Image classification data set "data3" (An-Shan/Bag-recognition-with-VGG16 on GitHub). Class labels (10): backpack, bucket bag, duffle bag, fanny pack, luggage, messenger bag, saddle bag, satchel, sleeping bag, tote bag.

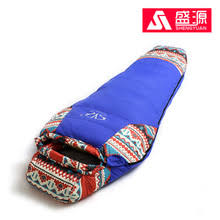
Label: sleeping bag

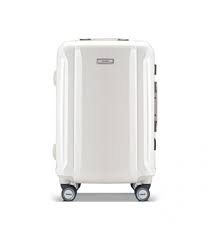
Label: luggage

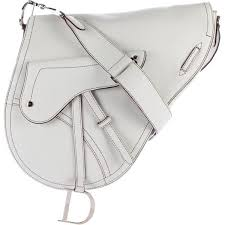
Label: saddle bag

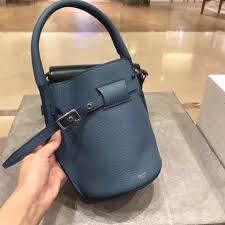
Label: bucket bag

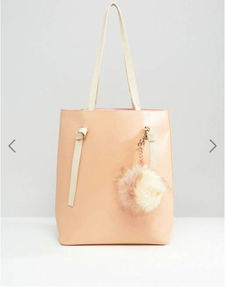
Label: tote bag

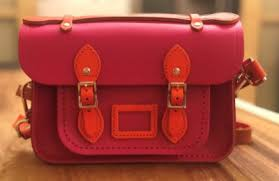
Label: satchel
